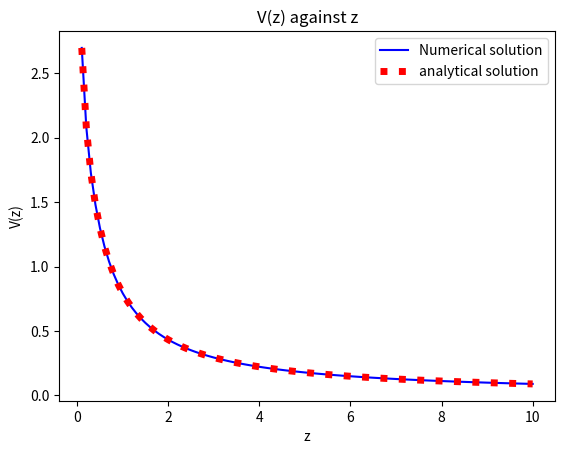

Recreate this plot in Python.
# PHYS2160 Project Q1(a)
# Electric potential of a point above a
# uniformly charged of wire

import math
import matplotlib.pyplot as plt
import numpy as np
from scipy.integrate import quad
from scipy.constants import epsilon_0

z = np.linspace(0.1, 10, 100)
L = 2
Q = 1e-10
density = Q / L

numerical = []
# Use a variable to indicate which value of z is used
index = 0
constant = 1 / (4 * math.pi * epsilon_0) * density


def func(x):
    return 1 / math.sqrt(z[index] ** 2 + x ** 2)


for i in range(100):
    numerical.append(constant * quad(func, -L / 2, L / 2)[0])
    index += 1
# Convert list into numPy array
numerical = np.asarray(numerical)

analytical = []
for j in range(100):
    analytical.append(Q / (4 * math.pi * epsilon_0 * L) * math.log((math.sqrt(z[j] ** 2 + (L / 2) ** 2) + L / 2) /
                                                                   (math.sqrt(z[j] ** 2 + (L / 2) ** 2) - L / 2)))
analytical = np.asarray(analytical)

fig = plt.figure()
ax = fig.add_subplot(111)
ax.plot(z, numerical, c="b", label="Numerical solution")
ax.plot(z, analytical, c="r", ls=":", lw=5, label="analytical solution")
ax.set_xlabel("z")
ax.set_ylabel("V(z)")
ax.set_title("V(z) against z")
ax.legend(loc="upper right")
plt.show()
